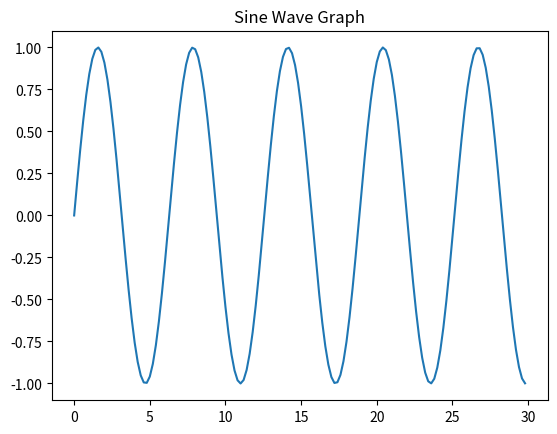

The matplotlib source for this figure:
import numpy as np
import matplotlib.pyplot as plt

x = np.arange(0,30,0.2)
print(3*np.pi)
print(x)
y = np.sin(x)

plt.title("Sine Wave Graph")
plt.plot(x,y)
plt.show()